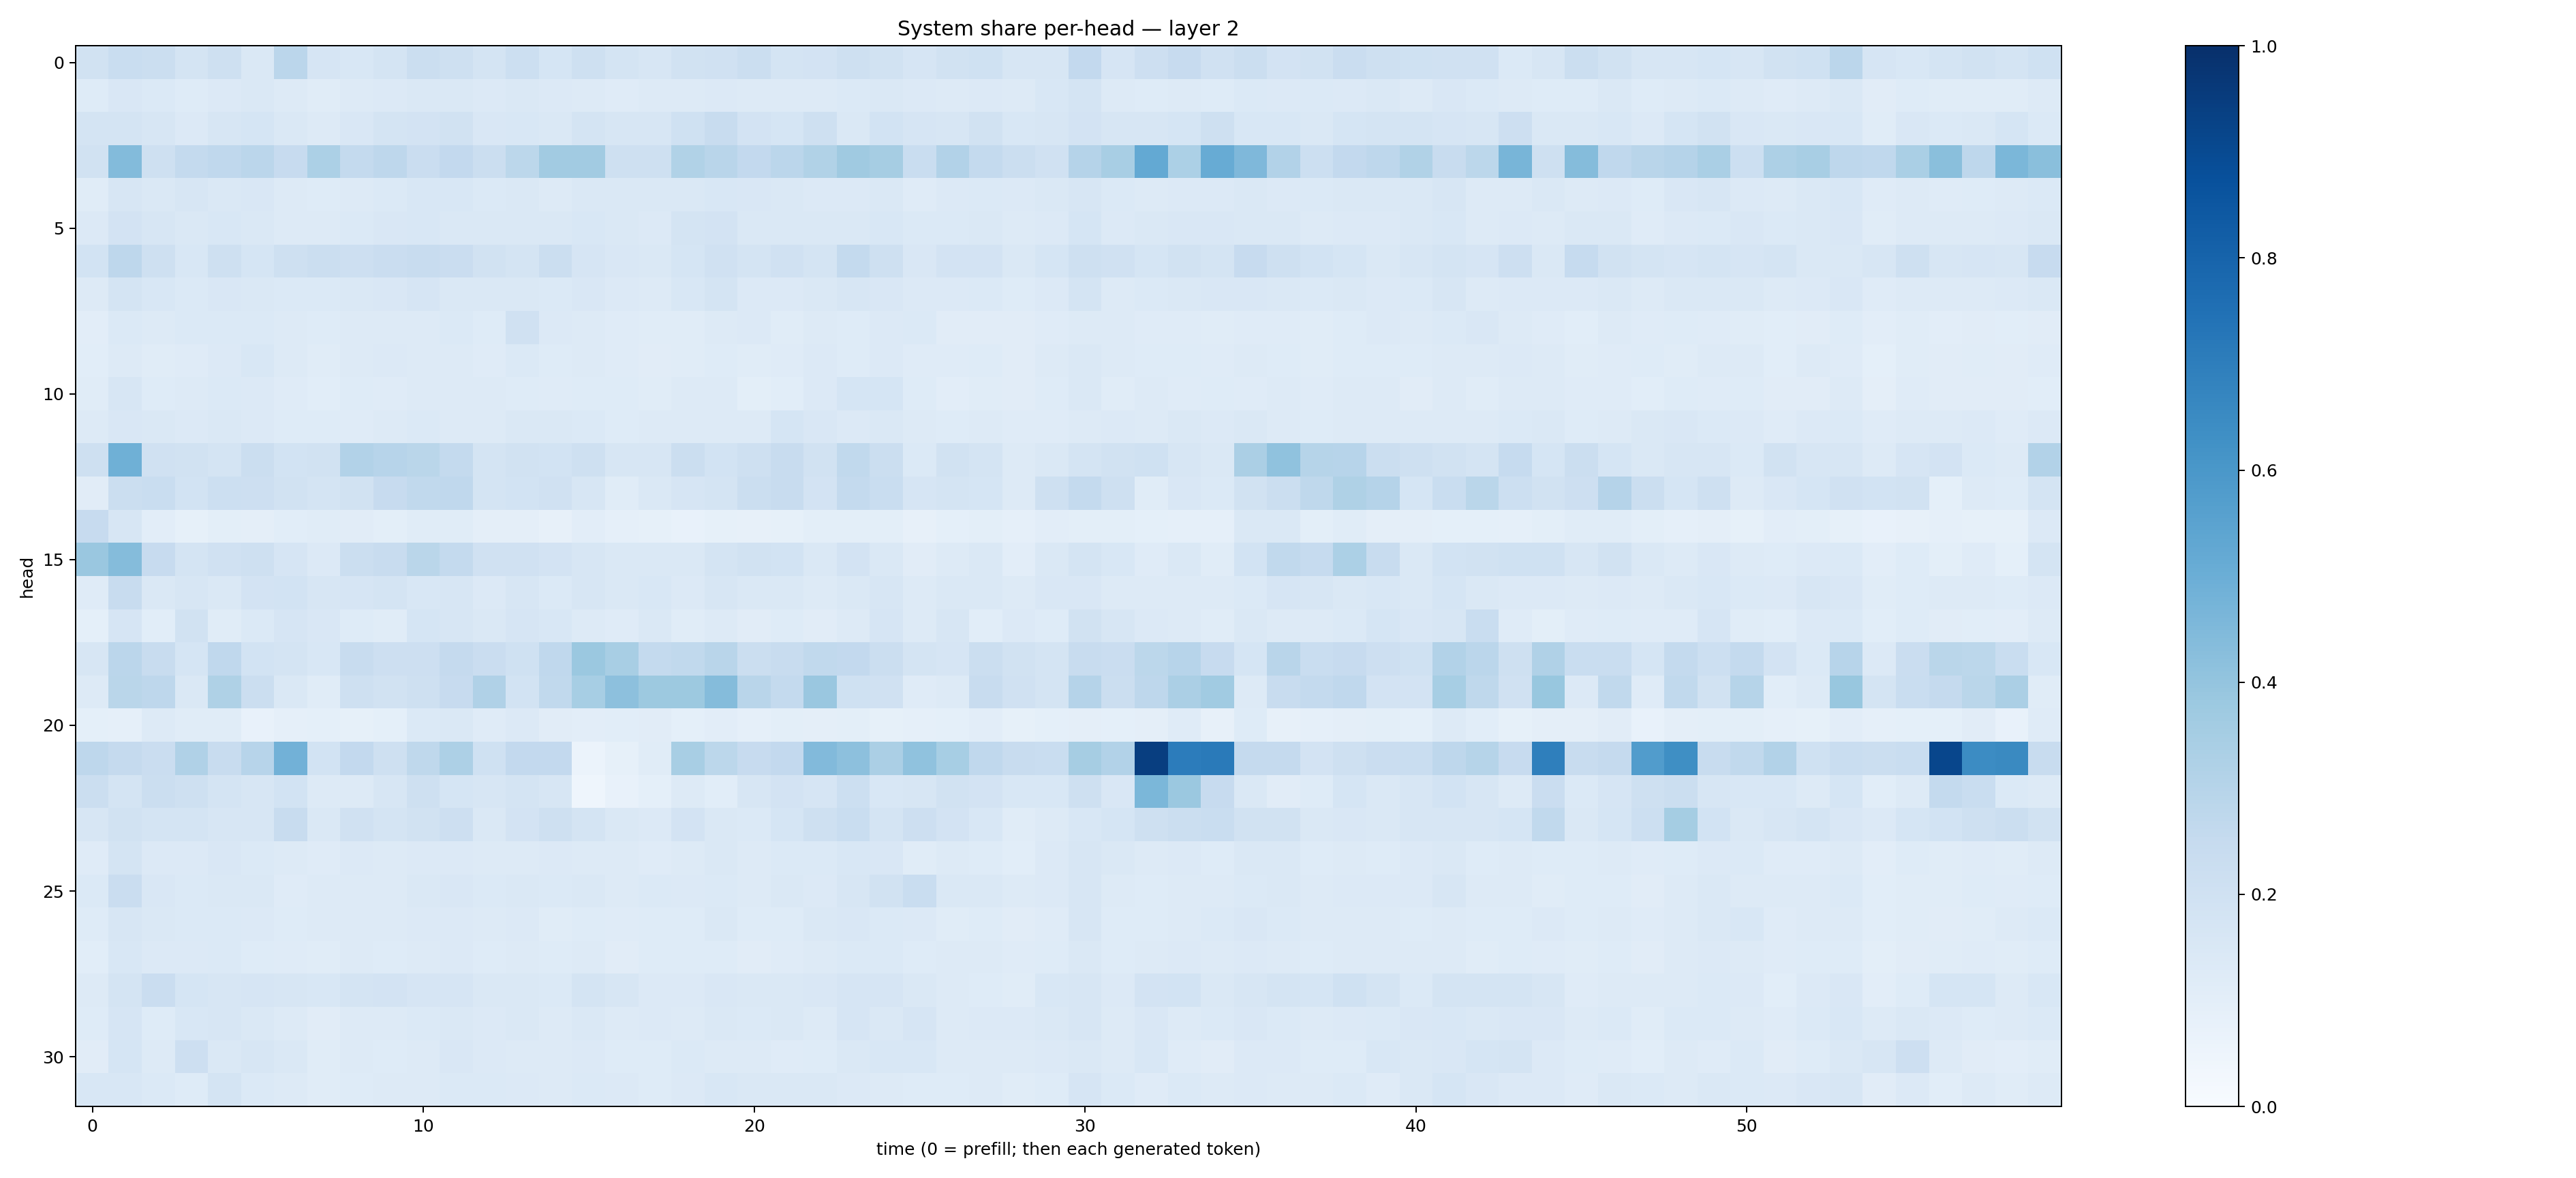

The table this chart was drawn from, first rows:
0.19000462, 0.23318467, 0.22359982, 0.17715359, 0.20752756, 0.1451294, 0.28427678, 0.1643019, 0.15586665, 0.17818128, 0.21908444, 0.20832282, 0.17386425, 0.21809007, 0.1690223, 0.20657143, 0.17487045, 0.15950018, 0.1932198, 0.19549793, 0.22399591, 0.1749591, 0.18289462, 0.20896932
0.1228, 0.1486, 0.1367, 0.1241, 0.1345, 0.1443, 0.1302, 0.1158, 0.1276, 0.1345, 0.1443, 0.1437, 0.1344, 0.143, 0.1353, 0.1283, 0.1183, 0.126, 0.1259, 0.1352, 0.126, 0.1268, 0.1264, 0.1395
0.1722, 0.178, 0.1607, 0.1354, 0.1563, 0.1718, 0.1427, 0.1291, 0.1505, 0.1747, 0.1822, 0.1884, 0.1505, 0.1537, 0.1462, 0.1765, 0.161, 0.1587, 0.2026, 0.2349, 0.1805, 0.1703, 0.2107, 0.1472
0.1947, 0.4384, 0.2094, 0.2573, 0.2686, 0.2834, 0.246, 0.3292, 0.2576, 0.2763, 0.2304, 0.2598, 0.2239, 0.2808, 0.3617, 0.3625, 0.2077, 0.2107, 0.3159, 0.2915, 0.2614, 0.283, 0.3162, 0.3676
0.1143, 0.1564, 0.1419, 0.1639, 0.1456, 0.1509, 0.1251, 0.1227, 0.1278, 0.1382, 0.1531, 0.1543, 0.1403, 0.1483, 0.1311, 0.1412, 0.1433, 0.1423, 0.1449, 0.1531, 0.1501, 0.1425, 0.1355, 0.1342
0.1348, 0.1807, 0.1606, 0.1454, 0.1553, 0.1426, 0.1286, 0.1255, 0.1402, 0.1485, 0.1554, 0.146, 0.1468, 0.142, 0.1442, 0.1543, 0.1428, 0.1356, 0.1736, 0.1834, 0.1411, 0.1433, 0.1427, 0.1455
0.1837, 0.2745, 0.2039, 0.1532, 0.2032, 0.168, 0.2035, 0.2218, 0.2122, 0.2269, 0.2387, 0.2286, 0.1916, 0.1735, 0.2192, 0.1671, 0.1495, 0.1406, 0.1694, 0.1967, 0.1788, 0.1985, 0.1741, 0.2547
0.1293, 0.1774, 0.1555, 0.1388, 0.1496, 0.1409, 0.14, 0.1403, 0.1458, 0.1503, 0.1654, 0.1482, 0.1469, 0.1425, 0.1382, 0.1496, 0.1332, 0.1283, 0.1558, 0.1732, 0.1365, 0.135, 0.1414, 0.1595
0.1017, 0.1371, 0.127, 0.1395, 0.1397, 0.1401, 0.1283, 0.1239, 0.1293, 0.1304, 0.1283, 0.1393, 0.1232, 0.1965, 0.1342, 0.1261, 0.1191, 0.1159, 0.1147, 0.1294, 0.1334, 0.1143, 0.1266, 0.1228
0.1064, 0.1266, 0.1163, 0.1186, 0.1339, 0.155, 0.1324, 0.1134, 0.1323, 0.1358, 0.1327, 0.1304, 0.1177, 0.1381, 0.1242, 0.1261, 0.1175, 0.1123, 0.1161, 0.1235, 0.1166, 0.1184, 0.1338, 0.1215
0.1149, 0.1575, 0.1241, 0.1327, 0.1386, 0.1347, 0.1191, 0.1091, 0.1241, 0.1187, 0.1325, 0.1315, 0.1252, 0.1248, 0.1199, 0.124, 0.1217, 0.1142, 0.1279, 0.1325, 0.1004, 0.1055, 0.1359, 0.1698
0.1286, 0.1513, 0.1434, 0.135, 0.1416, 0.134, 0.1225, 0.1245, 0.121, 0.1253, 0.1381, 0.1305, 0.1305, 0.1451, 0.1435, 0.1369, 0.1215, 0.1299, 0.1305, 0.1301, 0.1306, 0.1695, 0.1519, 0.1367
0.2035, 0.4915, 0.1961, 0.1877, 0.1789, 0.2249, 0.1871, 0.1946, 0.3091, 0.294, 0.2869, 0.2542, 0.1731, 0.194, 0.1836, 0.2035, 0.1633, 0.1618, 0.2208, 0.185, 0.21, 0.2376, 0.1949, 0.2656
0.1127, 0.2225, 0.2307, 0.187, 0.2154, 0.2121, 0.1914, 0.1731, 0.1948, 0.2448, 0.2651, 0.268, 0.1726, 0.1846, 0.1977, 0.1622, 0.1142, 0.1454, 0.1679, 0.1778, 0.223, 0.2375, 0.1822, 0.2562
0.2461, 0.161, 0.103, 0.08367, 0.1006, 0.09389, 0.1068, 0.1138, 0.1112, 0.1004, 0.1166, 0.1137, 0.09394, 0.09392, 0.08045, 0.1028, 0.0867, 0.08428, 0.07652, 0.08371, 0.07955, 0.08431, 0.09893, 0.09974
0.3867, 0.4368, 0.2434, 0.1727, 0.1982, 0.2109, 0.167, 0.1343, 0.2221, 0.2398, 0.2884, 0.2576, 0.199, 0.1954, 0.1815, 0.1637, 0.1417, 0.1432, 0.1442, 0.1743, 0.1926, 0.1872, 0.1476, 0.181
0.1199, 0.2346, 0.1445, 0.158, 0.1415, 0.1801, 0.1837, 0.1582, 0.1664, 0.1776, 0.1555, 0.157, 0.1342, 0.1596, 0.1394, 0.1624, 0.1457, 0.1544, 0.136, 0.1572, 0.1431, 0.1459, 0.1327, 0.1447
0.09167, 0.1666, 0.1078, 0.1945, 0.1156, 0.1401, 0.167, 0.1516, 0.1215, 0.1147, 0.1708, 0.1633, 0.143, 0.1678, 0.153, 0.1272, 0.1174, 0.1428, 0.1153, 0.1325, 0.11, 0.1242, 0.1118, 0.1302
0.1604, 0.2841, 0.2359, 0.1697, 0.2664, 0.1848, 0.1764, 0.1549, 0.2407, 0.2117, 0.2131, 0.2509, 0.2295, 0.2018, 0.2666, 0.3828, 0.3411, 0.2553, 0.2631, 0.29, 0.2217, 0.2389, 0.2655, 0.2585
0.1293, 0.2878, 0.2759, 0.1469, 0.3241, 0.2234, 0.1463, 0.1158, 0.2106, 0.1948, 0.2046, 0.2432, 0.3168, 0.1857, 0.2634, 0.3475, 0.416, 0.3777, 0.3768, 0.4342, 0.2898, 0.2539, 0.3846, 0.2012
0.09136, 0.08777, 0.1299, 0.1167, 0.1158, 0.07764, 0.08696, 0.09347, 0.08403, 0.09338, 0.1402, 0.1421, 0.1201, 0.1358, 0.1111, 0.1026, 0.106, 0.1131, 0.09087, 0.1018, 0.08886, 0.09913, 0.09681, 0.1002
0.2767, 0.2517, 0.2285, 0.3168, 0.239, 0.2934, 0.4826, 0.1844, 0.2583, 0.2099, 0.2722, 0.3248, 0.203, 0.2609, 0.259, 0.06166, 0.08564, 0.1135, 0.3401, 0.2784, 0.2428, 0.2589, 0.4433, 0.4157
0.2246, 0.1795, 0.2195, 0.2063, 0.1792, 0.1604, 0.1843, 0.1289, 0.1303, 0.1606, 0.2031, 0.1716, 0.157, 0.1789, 0.1612, 0.04496, 0.07704, 0.09241, 0.1277, 0.1059, 0.1575, 0.1827, 0.167, 0.2165
0.1629, 0.1917, 0.1759, 0.1793, 0.1602, 0.1596, 0.2409, 0.1477, 0.1959, 0.1756, 0.1945, 0.2119, 0.1453, 0.182, 0.2041, 0.1777, 0.1446, 0.133, 0.1799, 0.1413, 0.1385, 0.1694, 0.2085, 0.2307
0.1181, 0.1732, 0.1362, 0.1339, 0.1495, 0.139, 0.1308, 0.1178, 0.1336, 0.1306, 0.1332, 0.1339, 0.1275, 0.1321, 0.1334, 0.1322, 0.1268, 0.1206, 0.1275, 0.1411, 0.1296, 0.1382, 0.1379, 0.1557
0.1398, 0.2281, 0.1514, 0.14, 0.1477, 0.146, 0.1199, 0.1256, 0.1279, 0.1314, 0.1427, 0.1521, 0.1376, 0.1447, 0.1398, 0.1423, 0.1289, 0.1398, 0.1365, 0.1391, 0.1318, 0.1412, 0.1338, 0.1602
0.1227, 0.1608, 0.1431, 0.1372, 0.1388, 0.1332, 0.1235, 0.1278, 0.1314, 0.1272, 0.1336, 0.1334, 0.1326, 0.1356, 0.116, 0.1222, 0.1175, 0.1223, 0.1244, 0.1478, 0.1223, 0.1228, 0.1412, 0.1517
0.1072, 0.1534, 0.1345, 0.1339, 0.1392, 0.1244, 0.1193, 0.1145, 0.1259, 0.1237, 0.1327, 0.133, 0.1241, 0.1269, 0.1231, 0.1262, 0.1129, 0.1211, 0.1248, 0.125, 0.1115, 0.1197, 0.1268, 0.1379
0.1288, 0.1788, 0.2297, 0.1688, 0.1575, 0.1673, 0.1607, 0.1529, 0.1744, 0.1821, 0.1678, 0.1645, 0.1434, 0.1477, 0.138, 0.1754, 0.1622, 0.1344, 0.1362, 0.15, 0.1425, 0.1439, 0.1497, 0.1674
0.1246, 0.1657, 0.1212, 0.1559, 0.1628, 0.1426, 0.1273, 0.1103, 0.1258, 0.1264, 0.1369, 0.1433, 0.1336, 0.1448, 0.1261, 0.1481, 0.1253, 0.1335, 0.1324, 0.1463, 0.1384, 0.1482, 0.1305, 0.1646
0.1109, 0.1702, 0.1312, 0.213, 0.1432, 0.1578, 0.1433, 0.114, 0.1325, 0.1243, 0.1272, 0.152, 0.1358, 0.1306, 0.126, 0.1336, 0.1242, 0.1226, 0.1391, 0.1309, 0.1288, 0.1188, 0.1234, 0.1421
0.1552, 0.1531, 0.1384, 0.1248, 0.1729, 0.1393, 0.128, 0.1143, 0.1239, 0.1264, 0.1282, 0.1392, 0.1393, 0.1364, 0.1319, 0.1391, 0.1348, 0.1243, 0.1344, 0.156, 0.1471, 0.1451, 0.1444, 0.1367
